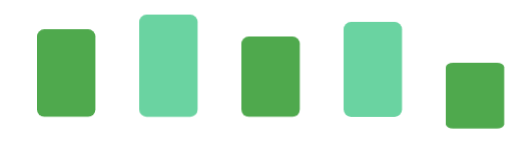
t = 0.00 s
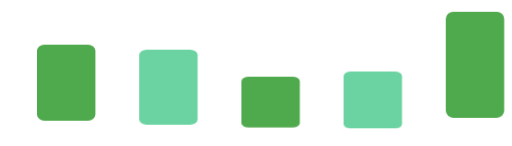
t = 0.40 s
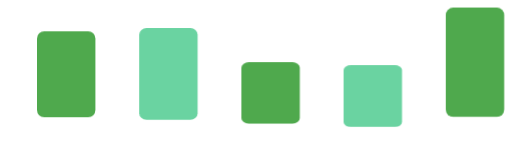
t = 0.53 s
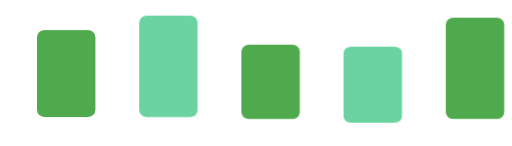
t = 0.65 s
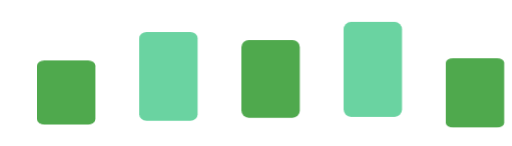
t = 0.90 s
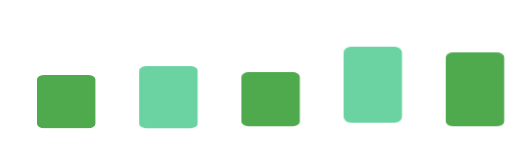
t = 1.15 s

The animated SVG that drew these frames (rendered in a browser with its animation timeline set to each time). Animation: 1 CSS @keyframes rule; one cycle of 1.40 s, repeats indefinitely.

<svg xmlns="http://www.w3.org/2000/svg" viewBox="0 0 140 40" width="140" height="40" role="img" aria-label="Bars animated preview">
  <style>
    rect { transform-origin: center bottom; animation: rise 1s ease-in-out infinite; }
    rect:nth-child(1){ animation-delay: 0s }
    rect:nth-child(2){ animation-delay: .1s }
    rect:nth-child(3){ animation-delay: .2s }
    rect:nth-child(4){ animation-delay: .3s }
    rect:nth-child(5){ animation-delay: .4s }
    @keyframes rise { 0%,100% { transform: scaleY(0.6); } 50% { transform: scaleY(1); } }
  </style>
  <rect x="10" y="8" width="16" height="24" rx="2" fill="#4fa94d" />
  <rect x="38" y="4" width="16" height="28" rx="2" fill="#6ad3a1" />
  <rect x="66" y="10" width="16" height="22" rx="2" fill="#4fa94d" />
  <rect x="94" y="6" width="16" height="26" rx="2" fill="#6ad3a1" />
  <rect x="122" y="2" width="16" height="30" rx="2" fill="#4fa94d" />
</svg>